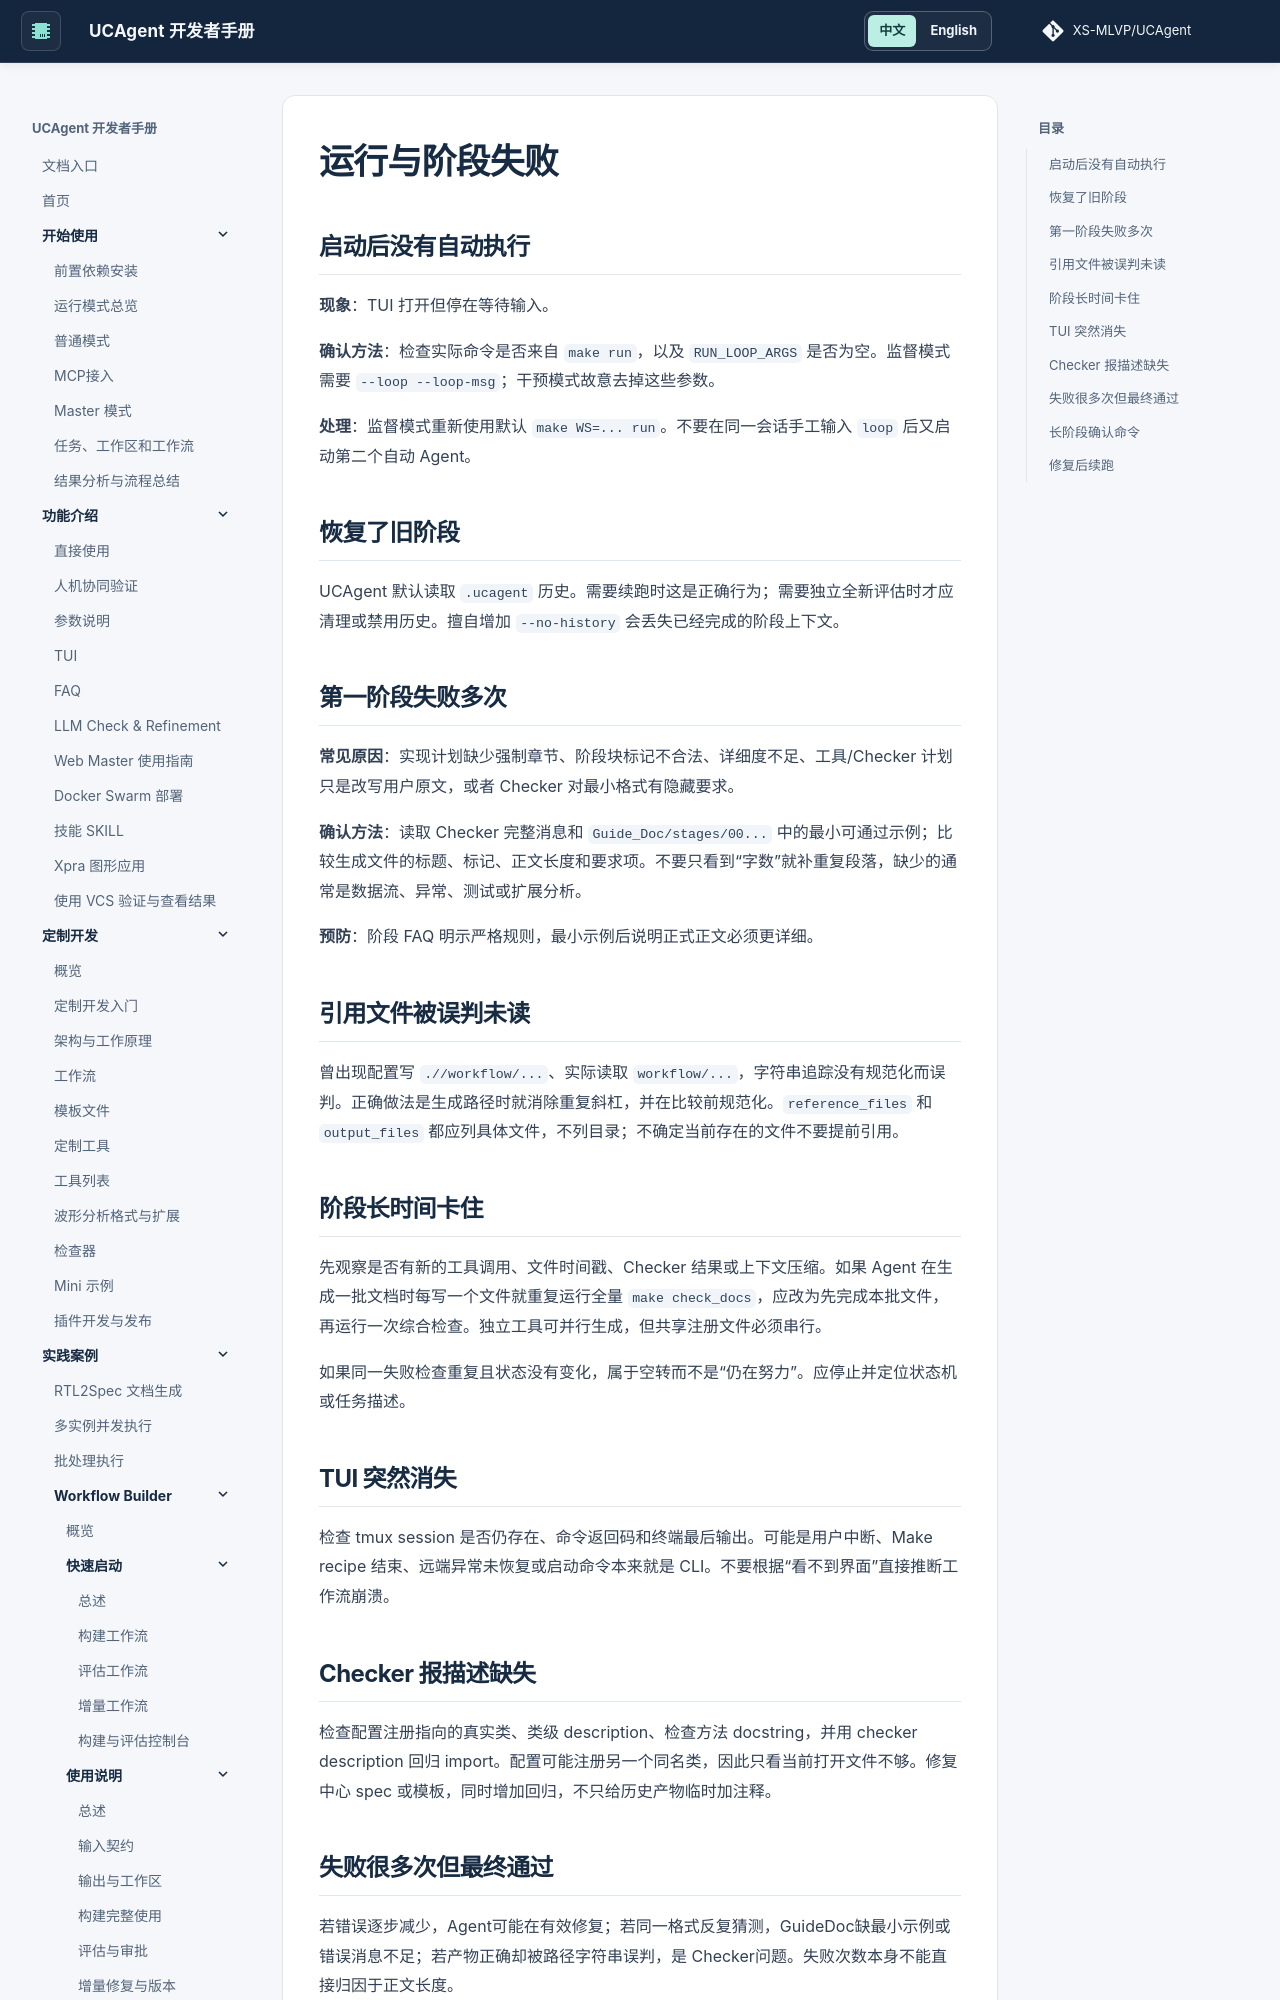

repository: XS-MLVP/UCAgent · page: content/04_case/03_workflow_builder/04_q_and_experience/02_runtime_and_stage_failures/index.html · generator: mkdocs


# 运行与阶段失败

## 启动后没有自动执行

**现象**：TUI 打开但停在等待输入。

**确认方法**：检查实际命令是否来自 `make run`，以及 `RUN_LOOP_ARGS` 是否为空。监督模式需要 `--loop --loop-msg`；干预模式故意去掉这些参数。

**处理**：监督模式重新使用默认 `make WS=... run`。不要在同一会话手工输入 `loop` 后又启动第二个自动 Agent。

## 恢复了旧阶段

UCAgent 默认读取 `.ucagent` 历史。需要续跑时这是正确行为；需要独立全新评估时才应清理或禁用历史。擅自增加 `--no-history` 会丢失已经完成的阶段上下文。

## 第一阶段失败多次

**常见原因**：实现计划缺少强制章节、阶段块标记不合法、详细度不足、工具/Checker 计划只是改写用户原文，或者 Checker 对最小格式有隐藏要求。

**确认方法**：读取 Checker 完整消息和 `Guide_Doc/stages/00...` 中的最小可通过示例；比较生成文件的标题、标记、正文长度和要求项。不要只看到“字数”就补重复段落，缺少的通常是数据流、异常、测试或扩展分析。

**预防**：阶段 FAQ 明示严格规则，最小示例后说明正式正文必须更详细。

## 引用文件被误判未读

曾出现配置写 `.//workflow/...`、实际读取 `workflow/...`，字符串追踪没有规范化而误判。正确做法是生成路径时就消除重复斜杠，并在比较前规范化。`reference_files` 和 `output_files` 都应列具体文件，不列目录；不确定当前存在的文件不要提前引用。

## 阶段长时间卡住

先观察是否有新的工具调用、文件时间戳、Checker 结果或上下文压缩。如果 Agent 在生成一批文档时每写一个文件就重复运行全量 `make check_docs`，应改为先完成本批文件，再运行一次综合检查。独立工具可并行生成，但共享注册文件必须串行。

如果同一失败检查重复且状态没有变化，属于空转而不是“仍在努力”。应停止并定位状态机或任务描述。

## TUI 突然消失

检查 tmux session 是否仍存在、命令返回码和终端最后输出。可能是用户中断、Make recipe 结束、远端异常未恢复或启动命令本来就是 CLI。不要根据“看不到界面”直接推断工作流崩溃。
